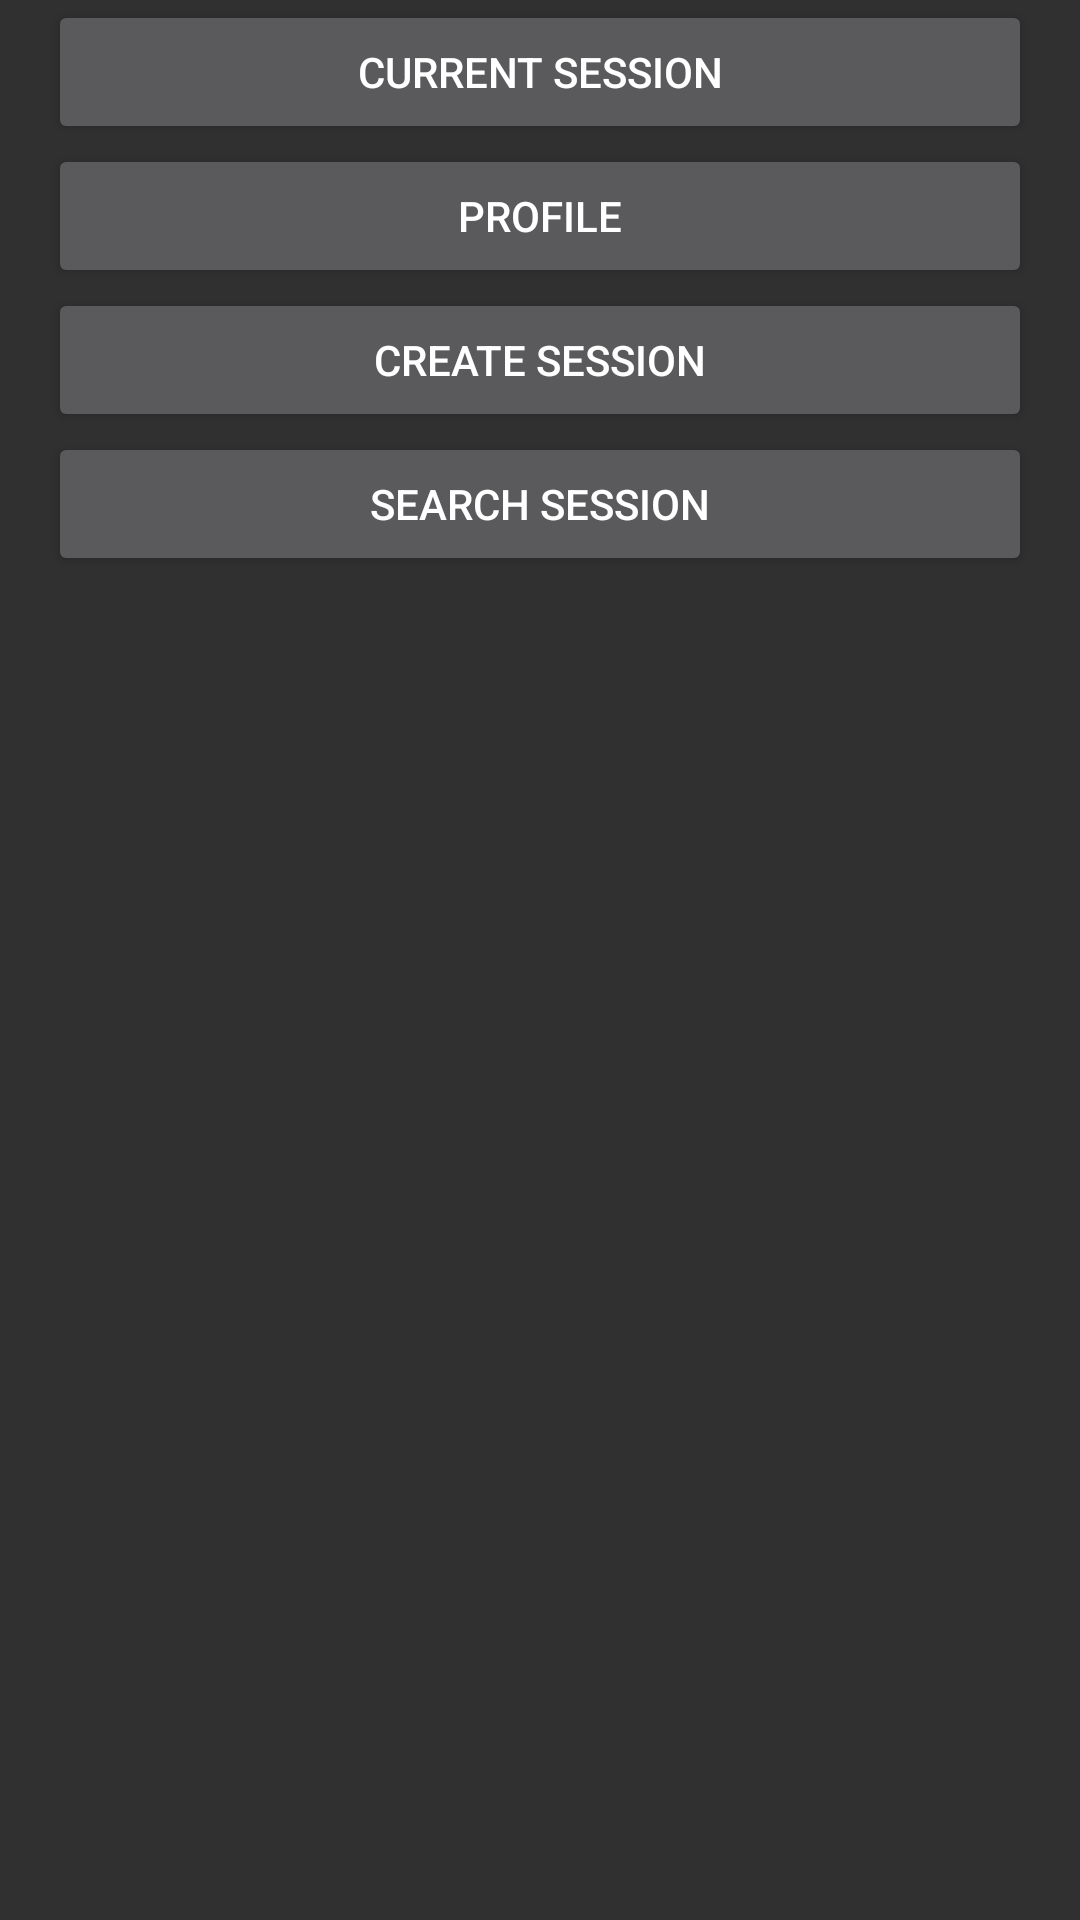

Android layout source for this screen:
<!-- AndroidManifest.xml: application theme AppTheme -->
<!-- res/layout/activity_main.xml -->
<?xml version="1.0" encoding="utf-8"?>
<android.support.constraint.ConstraintLayout
    xmlns:android="http://schemas.android.com/apk/res/android"
    xmlns:tools="http://schemas.android.com/tools"
    android:layout_width="match_parent"
    android:layout_height="match_parent"
    tools:context="com.cgbros.silkhub.activity.MainActivity">

    <LinearLayout
        android:layout_width="match_parent"
        android:layout_height="wrap_content"
        android:orientation="vertical"
        android:gravity="center"
        android:layout_margin="16dp">

        <Button
            android:id="@+id/main_current_session_button"
            android:layout_width="match_parent"
            android:layout_height="wrap_content"
            android:text="Current session"/>

        <Button
            android:id="@+id/main_profile_button"
            android:layout_width="match_parent"
            android:layout_height="wrap_content"
            android:text="Profile" />

        <Button
            android:id="@+id/main_create_session_button"
            android:layout_width="match_parent"
            android:layout_height="wrap_content"
            android:text="Create session"/>

        <Button
            android:id="@+id/main_search_session_button"
            android:layout_width="match_parent"
            android:layout_height="wrap_content"
            android:text="Search session"/>


    </LinearLayout>

</android.support.constraint.ConstraintLayout>
<!-- resources referenced by this layout -->
<resources>
  <style name="AppTheme" parent="SilkHub">
          
          <item name="colorPrimary">@color/colorPrimary</item>
          <item name="colorPrimaryDark">@color/colorPrimaryDark</item>
          <item name="colorAccent">@color/colorAccent</item>
      </style>
  <style name="SilkHub" parent="Theme.AppCompat.NoActionBar">
          <item name="android:colorAccent">@android:color/darker_gray</item>
          <item name="colorAccent">@android:color/darker_gray</item>
      </style>
  <color name="colorPrimary">#3F51B5</color>
  <color name="colorPrimaryDark">#303F9F</color>
  <color name="colorAccent">#FF4081</color>
</resources>
